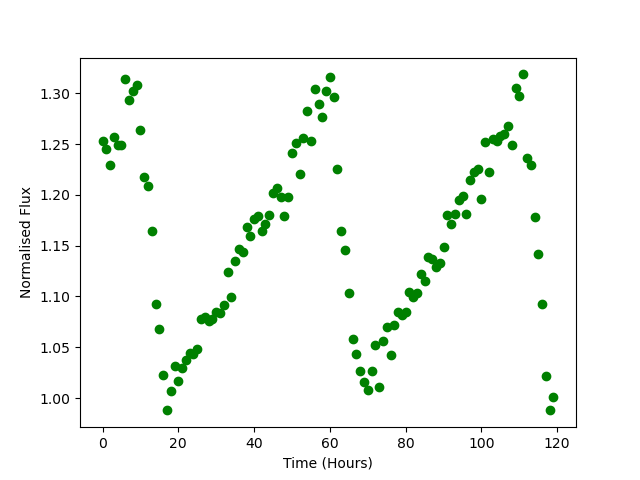

The file beside this chart, header and first rows:
Time, Flux
0.0, 1.253
1.0, 1.246
2.0, 1.23
3.0, 1.257
4.0, 1.249
5.0, 1.249
6.0, 1.314
7.0, 1.294
8.0, 1.302
9.0, 1.309
10.0, 1.264
11.0, 1.217
12.0, 1.208
13.0, 1.165
14.0, 1.093
15.0, 1.068
16.0, 1.023
17.0, 0.9882
18.0, 1.006
19.0, 1.032
20.0, 1.017
21.0, 1.029
22.0, 1.037
23.0, 1.044
24.0, 1.043
25.0, 1.048
26.0, 1.077
27.0, 1.08
28.0, 1.076
29.0, 1.077
30.0, 1.085
31.0, 1.084
32.0, 1.092
33.0, 1.124
34.0, 1.099
35.0, 1.135
36.0, 1.147
37.0, 1.144
38.0, 1.168
39.0, 1.16
40.0, 1.176
41.0, 1.179
42.0, 1.165
43.0, 1.172
44.0, 1.18
45.0, 1.202
46.0, 1.207
47.0, 1.198
48.0, 1.179
49.0, 1.198
50.0, 1.241
51.0, 1.251
52.0, 1.22
53.0, 1.256
54.0, 1.282
55.0, 1.253
56.0, 1.304
57.0, 1.289
58.0, 1.276
59.0, 1.302
... 60 more rows
